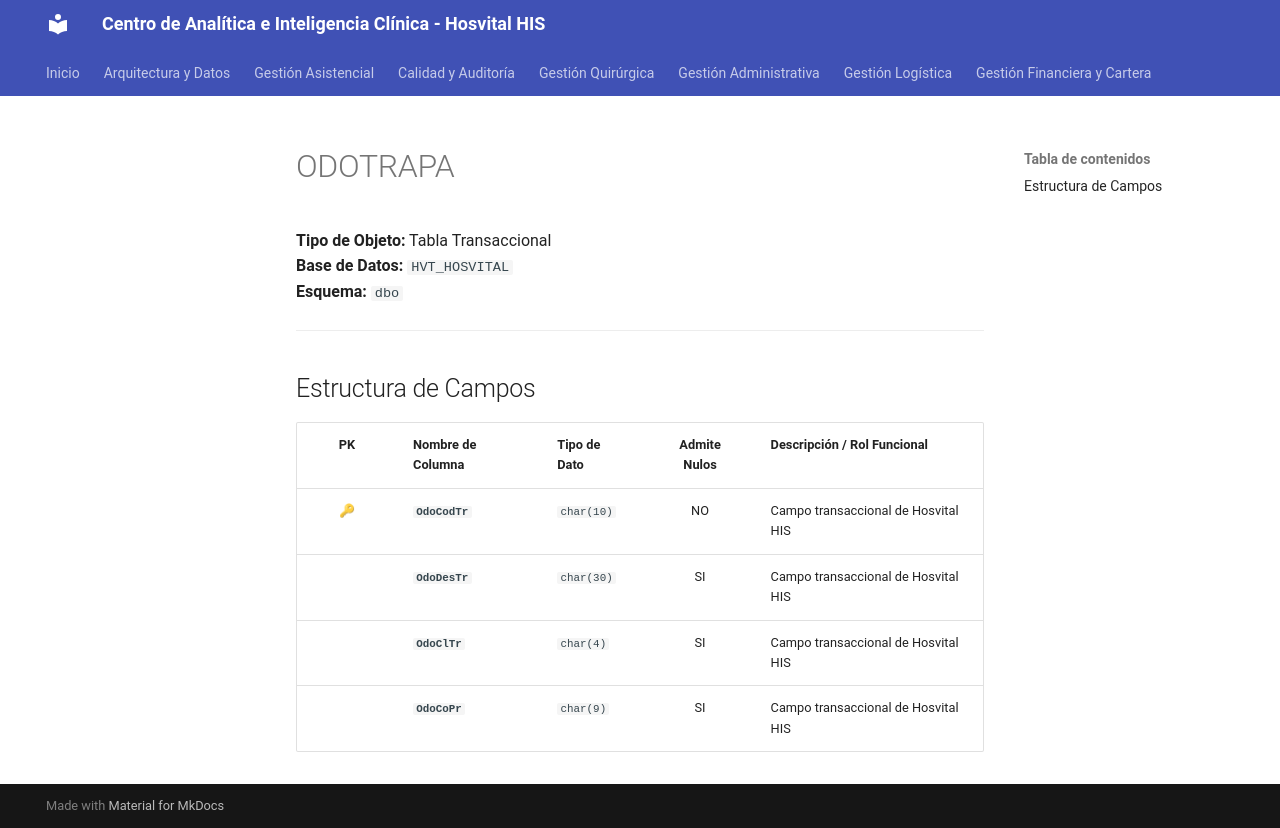

repository: SoporteSaludtech/superset-docs · page: diccionario-general/ODOTRAPA/index.html · generator: mkdocs

# ODOTRAPA

**Tipo de Objeto:** Tabla Transaccional  
**Base de Datos:** `HVT_HOSVITAL`  
**Esquema:** `dbo`

---

## Estructura de Campos

| PK | Nombre de Columna | Tipo de Dato | Admite Nulos | Descripción / Rol Funcional |
| :-: | :--- | :--- | :-: | :--- |
| 🔑 | **`OdoCodTr`** | `char(10)` | NO | Campo transaccional de Hosvital HIS |
|  | **`OdoDesTr`** | `char(30)` | SI | Campo transaccional de Hosvital HIS |
|  | **`OdoClTr`** | `char(4)` | SI | Campo transaccional de Hosvital HIS |
|  | **`OdoCoPr`** | `char(9)` | SI | Campo transaccional de Hosvital HIS |
